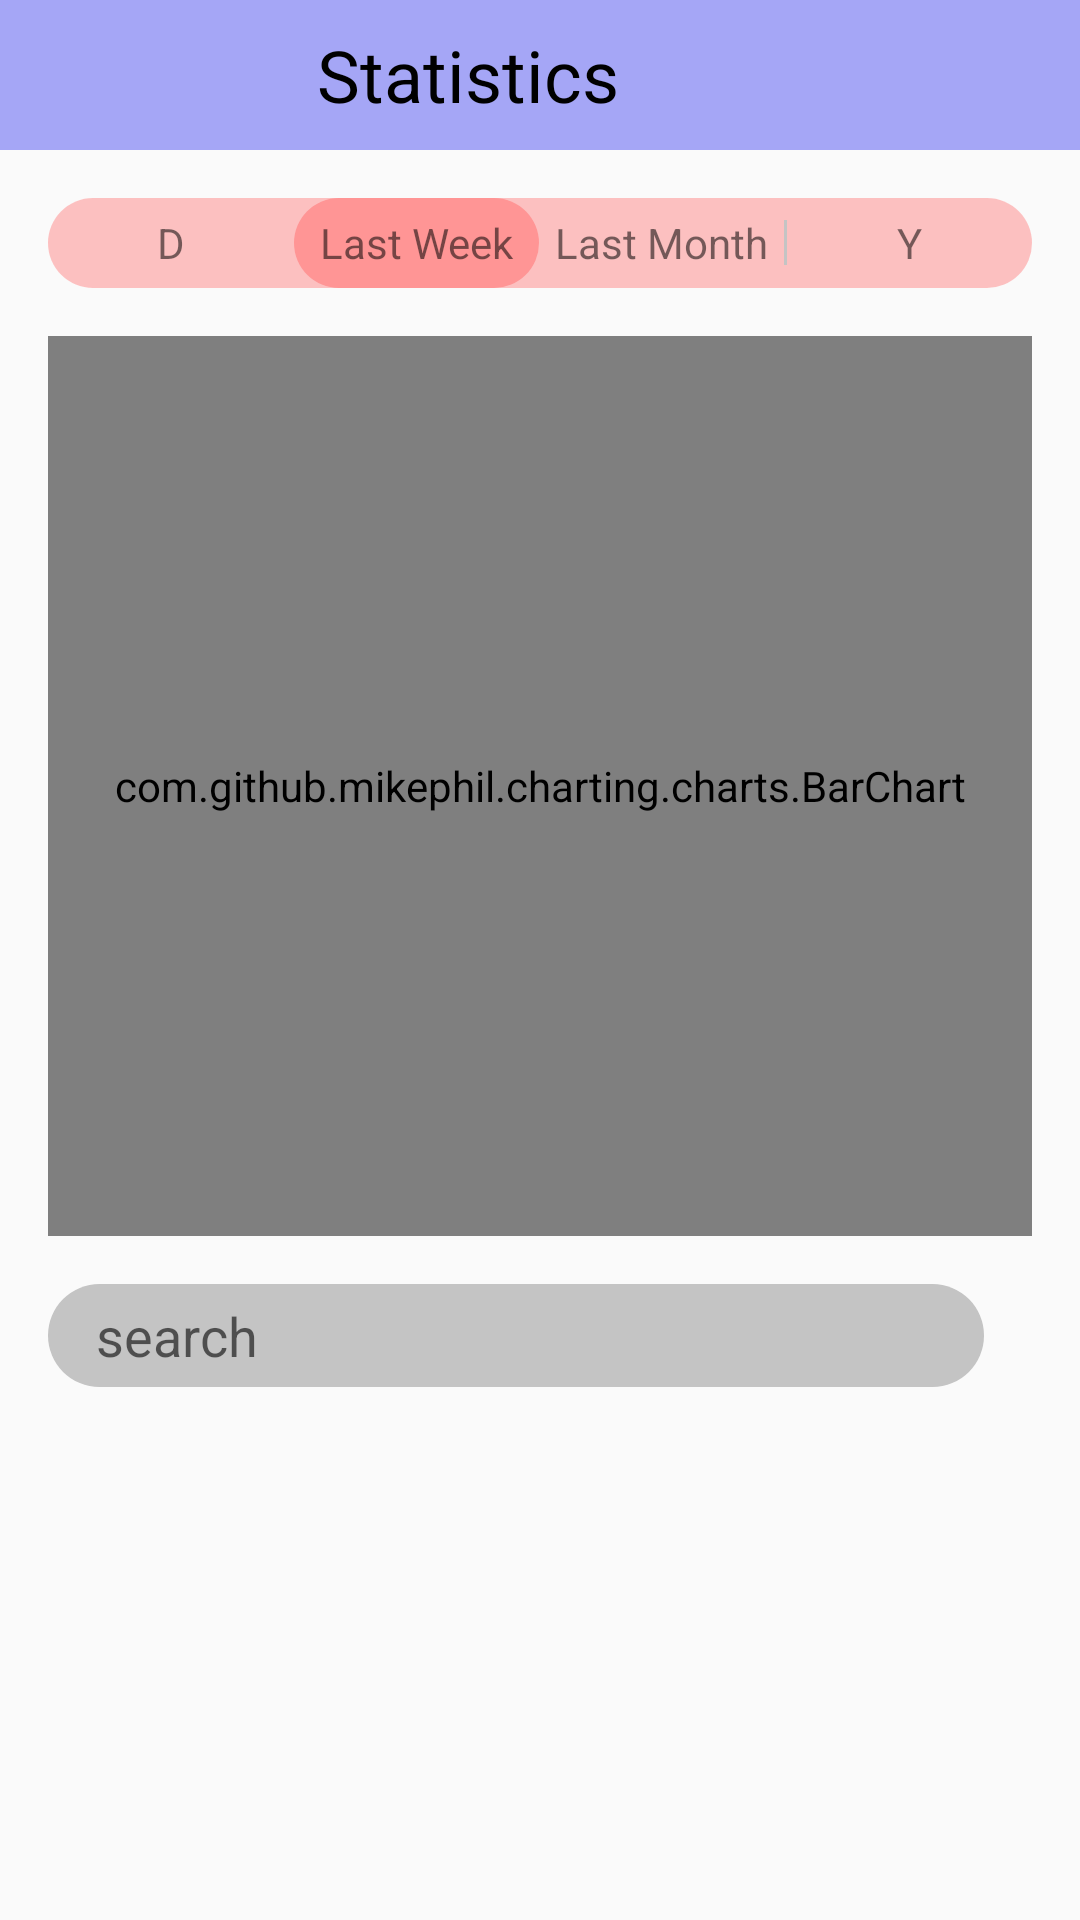

Android layout source for this screen:
<!-- AndroidManifest.xml: application theme Theme.PayItForward -->
<!-- res/layout/activity_statistics.xml -->
<?xml version="1.0" encoding="utf-8"?>
<RelativeLayout xmlns:android="http://schemas.android.com/apk/res/android"
    xmlns:tools="http://schemas.android.com/tools"
    android:layout_width="match_parent"
    android:layout_height="match_parent"
    xmlns:ads="http://schemas.android.com/apk/res-auto"
    tools:context=".StatisticsActivity">

    <LinearLayout
        android:id="@+id/header"
        android:layout_width="match_parent"
        android:layout_height="50dp"
        android:background="#A5A6F6"
        android:orientation="horizontal">

        <ImageButton
            android:id="@+id/button_menu"
            android:layout_width="wrap_content"
            android:layout_height="wrap_content"
            android:layout_marginStart="16dp"
            android:layout_marginTop="7dp"
            android:layout_marginBottom="7dp"
            android:layout_gravity="bottom"
            android:background="#00C4C4C4"
            ads:srcCompat="@drawable/icons_list_48" />

        <TextView
            android:id="@+id/Title"
            android:layout_width="0dp"
            android:layout_height="fill_parent"
            android:gravity="center"
            android:textColor="@color/black"
            android:layout_marginEnd="64dp"
            android:textSize="24sp"
            android:layout_weight="1"
            android:text="@string/statistics" />
    </LinearLayout>

    <LinearLayout
        android:id="@+id/time"
        android:layout_width="match_parent"
        android:layout_margin="16dp"
        android:layout_height="30dp"
        android:layout_below="@+id/header"
        android:background="@drawable/rounded_button_light_pink"
        android:orientation="horizontal">

        <TextView
            android:id="@+id/Day"
            android:layout_width="95dp"
            android:layout_height="match_parent"
            android:gravity="center"
            android:layout_weight="1"
            android:text="@string/d"/>

        <View
            android:id="@+id/sep_1"
            android:layout_width="1dp"
            android:layout_height="15dp"
            android:layout_gravity="center_vertical"
            android:visibility="gone"
            android:background="#C4C4C4"/>

        <TextView
            android:id="@+id/Week"
            android:layout_width="95dp"
            android:layout_height="match_parent"
            android:gravity="center"
            android:background="@drawable/rounded_button_pink"
            android:layout_weight="1"
            android:text="@string/w"/>

        <View
            android:id="@+id/sep_2"
            android:layout_width="1dp"
            android:layout_height="15dp"
            android:layout_gravity="center_vertical"
            android:visibility="gone"
            android:background="#C4C4C4"/>

        <TextView
            android:id="@+id/Month"
            android:layout_width="95dp"
            android:layout_height="match_parent"
            android:gravity="center"
            android:layout_weight="1"
            android:text="@string/m"/>

        <View
            android:id="@+id/sep_3"
            android:layout_width="1dp"
            android:layout_height="15dp"
            android:layout_gravity="center_vertical"
            android:background="#C4C4C4"/>

        <TextView
            android:id="@+id/Year"
            android:layout_width="95dp"
            android:layout_height="match_parent"
            android:gravity="center"
            android:layout_weight="1"
            android:text="@string/y"/>

    </LinearLayout>

    <LinearLayout
        android:id="@+id/chart"
        android:layout_width="match_parent"
        android:layout_height="wrap_content"
        android:layout_marginLeft="16dp"
        android:layout_marginRight="16dp"
        android:layout_below="@+id/time">

        <com.github.mikephil.charting.charts.BarChart
            android:id="@+id/barChart"
            android:layout_width="match_parent"
            android:layout_height="300dp" />

    </LinearLayout>

    <LinearLayout
        android:id="@+id/linearLayout"
        android:layout_width="match_parent"
        android:layout_height="wrap_content"
        android:layout_below="@+id/chart"
        android:background="#00C4C4C4"
        android:minHeight="50dp"
        android:orientation="horizontal">

        <EditText
            android:id="@+id/search"
            android:layout_width="0dp"
            android:layout_height="wrap_content"
            android:layout_gravity="center_vertical"
            android:layout_margin="16dp"
            android:layout_weight="1"
            android:background="@drawable/rounded_button_gray"
            android:hint="@string/search"
            android:paddingLeft="16dp"
            android:paddingTop="5dp"
            android:paddingRight="16dp"
            android:paddingBottom="5dp" />

        <ImageButton
            android:id="@+id/sendButton"
            android:layout_width="wrap_content"
            android:layout_height="wrap_content"
            android:layout_gravity="bottom"
            android:layout_marginRight="16dp"
            android:layout_marginBottom="15dp"
            android:background="#00C4C4C4"
            ads:srcCompat="@drawable/icons_search_32" />

    </LinearLayout>

    <androidx.recyclerview.widget.RecyclerView
        android:id="@+id/history"
        android:layout_width="match_parent"
        android:layout_height="match_parent"
        android:layout_below="@+id/linearLayout"
        android:layout_alignParentBottom="true"
        android:padding="16dp"
        tools:ignore="MissingClass" />

</RelativeLayout>
<!-- resources referenced by this layout -->
<resources>
  <color name="black">#FF000000</color>
  <!-- drawable rounded_button_gray (drawable) -->
  <?xml version="1.0" encoding="utf-8"?>
  <shape xmlns:android="http://schemas.android.com/apk/res/android"
      android:shape="rectangle">
      <corners
          android:radius="30dp" />
      <solid android:color="#C4C4C4" />
  </shape>
  <!-- drawable rounded_button_light_pink (drawable) -->
  <?xml version="1.0" encoding="utf-8"?>
  <shape xmlns:android="http://schemas.android.com/apk/res/android"
      android:shape="rectangle">
      <corners
          android:radius="30dp" />
      <solid android:color="#90FF9595" />
  </shape>
  <!-- drawable rounded_button_pink (drawable) -->
  <?xml version="1.0" encoding="utf-8"?>
  <shape xmlns:android="http://schemas.android.com/apk/res/android"
      android:shape="rectangle">
      <corners
          android:radius="30dp" />
      <solid android:color="#FF9595" />
  </shape>
  <string name="d">D</string>
  <string name="m">Last Month</string>
  <string name="search">search</string>
  <string name="statistics">Statistics</string>
  <string name="w">Last Week</string>
  <string name="y">Y</string>
  <style name="Theme.PayItForward" parent="Theme.MaterialComponents.Light.NoActionBar.Bridge">
          
          <item name="colorPrimary">#A5A6F6</item>
          <item name="colorPrimaryDark">#A5A6F6</item>
          <item name="colorAccent">#FF9595</item>
          <item name="windowActionBar">false</item>
          <item name="windowNoTitle">true</item>
          
      </style>
</resources>
